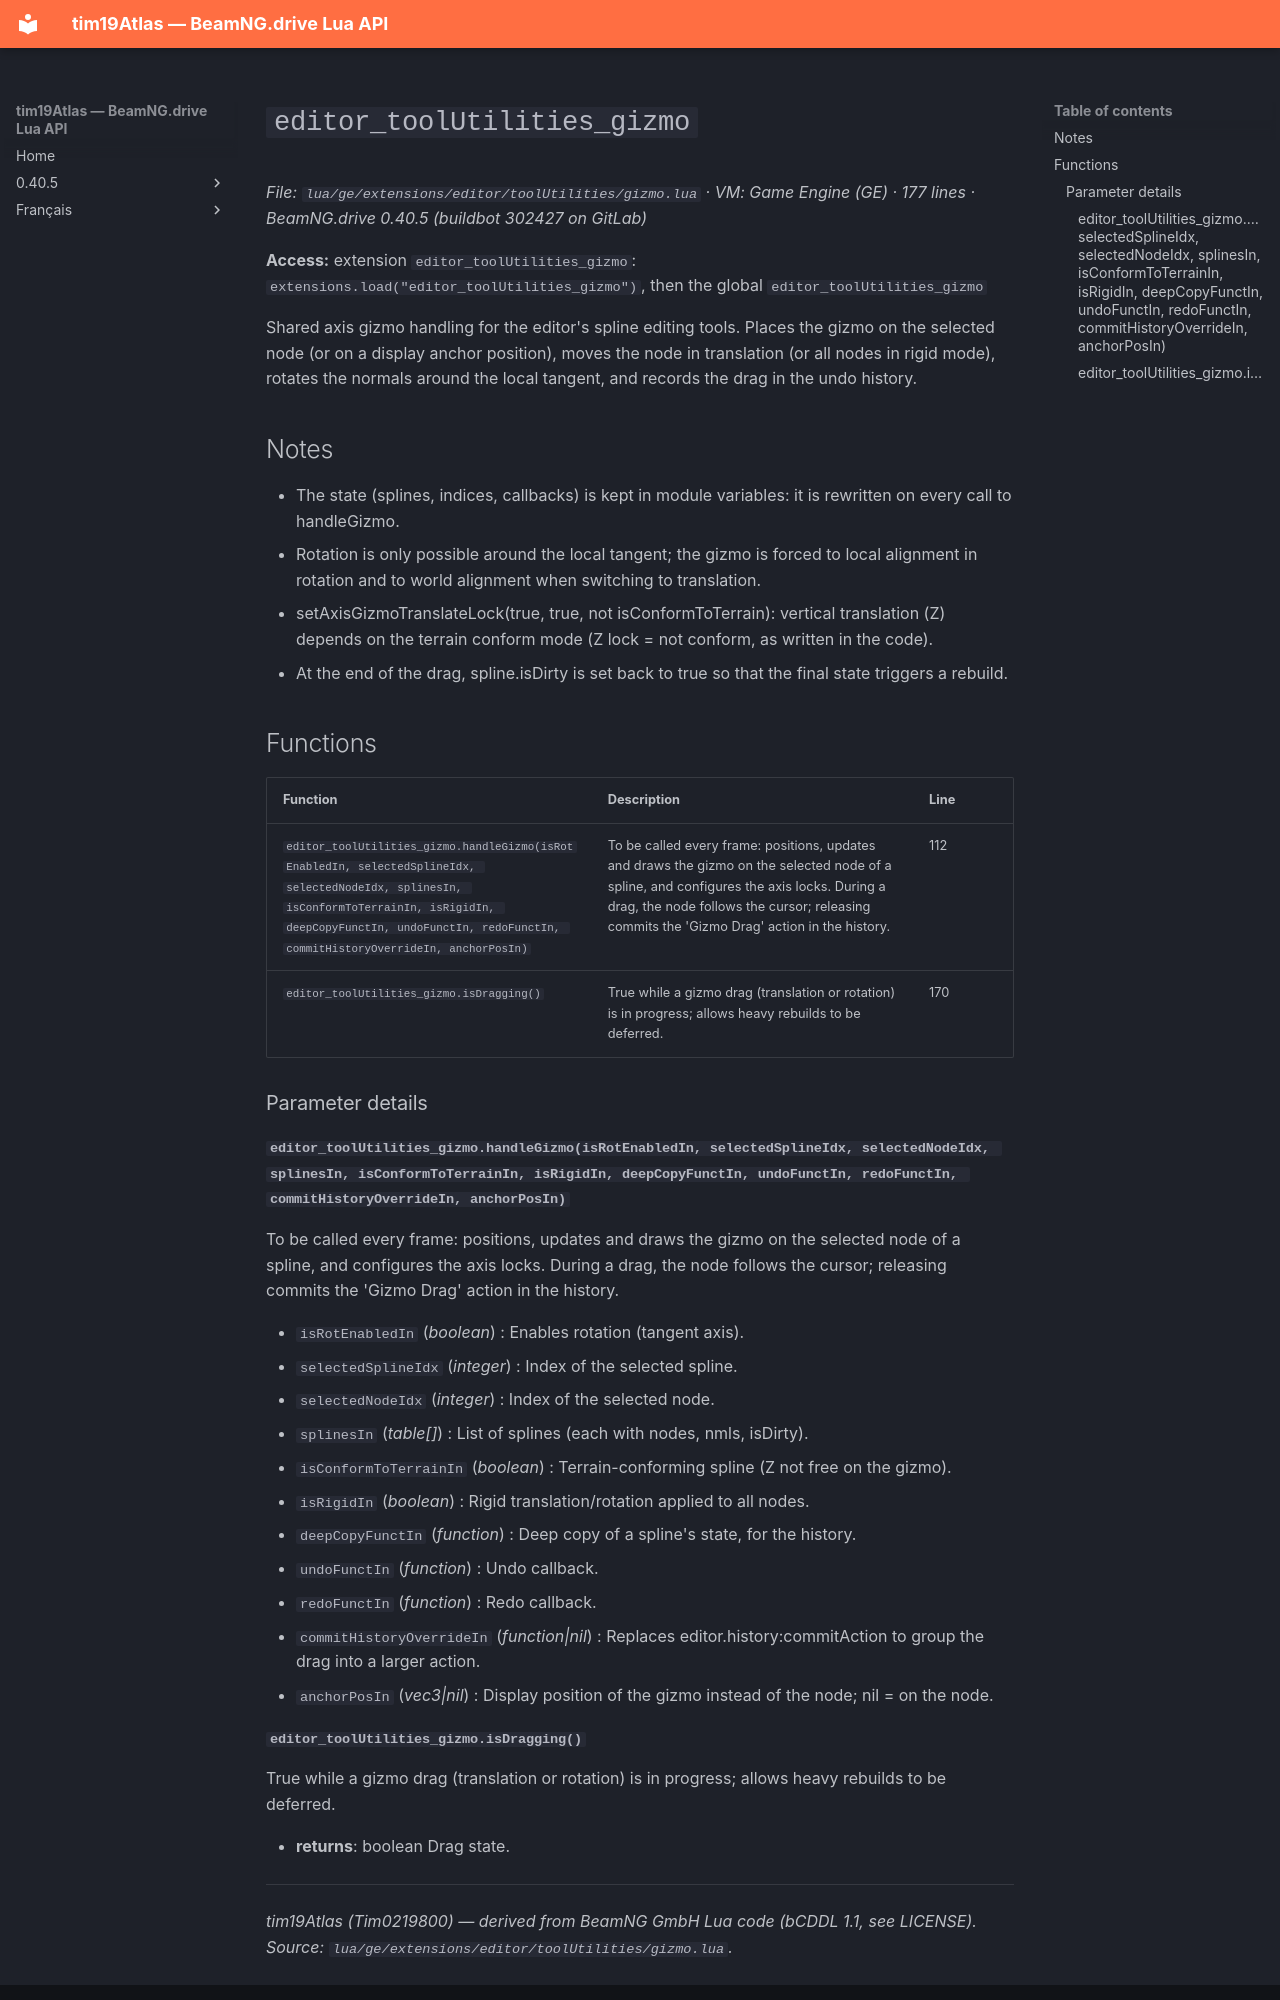

repository: Tim0219800/beamng-lua-atlas · page: 0.40.5/ge/extensions/editor/toolUtilities/gizmo.html · generator: mkdocs

# `editor_toolUtilities_gizmo`

*File: `lua/ge/extensions/editor/toolUtilities/gizmo.lua` · VM: Game Engine (GE) · 177 lines · BeamNG.drive 0.40.5 (buildbot 302427 on GitLab)*

**Access:** extension `editor_toolUtilities_gizmo`: `extensions.load("editor_toolUtilities_gizmo")`, then the global `editor_toolUtilities_gizmo`

Shared axis gizmo handling for the editor's spline editing tools. Places the gizmo on the selected node (or on a display anchor position), moves the node in translation (or all nodes in rigid mode), rotates the normals around the local tangent, and records the drag in the undo history.

## Notes

- The state (splines, indices, callbacks) is kept in module variables: it is rewritten on every call to handleGizmo.
- Rotation is only possible around the local tangent; the gizmo is forced to local alignment in rotation and to world alignment when switching to translation.
- setAxisGizmoTranslateLock(true, true, not isConformToTerrain): vertical translation (Z) depends on the terrain conform mode (Z lock = not conform, as written in the code).
- At the end of the drag, spline.isDirty is set back to true so that the final state triggers a rebuild.

## Functions

| Function | Description | Line |
|---|---|---|
| `editor_toolUtilities_gizmo.handleGizmo(isRotEnabledIn, selectedSplineIdx, selectedNodeIdx, splinesIn, isConformToTerrainIn, isRigidIn, deepCopyFunctIn, undoFunctIn, redoFunctIn, commitHistoryOverrideIn, anchorPosIn)` | To be called every frame: positions, updates and draws the gizmo on the selected node of a spline, and configures the axis locks. During a drag, the node follows the cursor; releasing commits the 'Gizmo Drag' action in the history. | 112 |
| `editor_toolUtilities_gizmo.isDragging()` | True while a gizmo drag (translation or rotation) is in progress; allows heavy rebuilds to be deferred. | 170 |

### Parameter details

#### `editor_toolUtilities_gizmo.handleGizmo(isRotEnabledIn, selectedSplineIdx, selectedNodeIdx, splinesIn, isConformToTerrainIn, isRigidIn, deepCopyFunctIn, undoFunctIn, redoFunctIn, commitHistoryOverrideIn, anchorPosIn)`

To be called every frame: positions, updates and draws the gizmo on the selected node of a spline, and configures the axis locks. During a drag, the node follows the cursor; releasing commits the 'Gizmo Drag' action in the history.

- `isRotEnabledIn` (*boolean*) : Enables rotation (tangent axis).
- `selectedSplineIdx` (*integer*) : Index of the selected spline.
- `selectedNodeIdx` (*integer*) : Index of the selected node.
- `splinesIn` (*table[]*) : List of splines (each with nodes, nmls, isDirty).
- `isConformToTerrainIn` (*boolean*) : Terrain-conforming spline (Z not free on the gizmo).
- `isRigidIn` (*boolean*) : Rigid translation/rotation applied to all nodes.
- `deepCopyFunctIn` (*function*) : Deep copy of a spline's state, for the history.
- `undoFunctIn` (*function*) : Undo callback.
- `redoFunctIn` (*function*) : Redo callback.
- `commitHistoryOverrideIn` (*function|nil*) : Replaces editor.history:commitAction to group the drag into a larger action.
- `anchorPosIn` (*vec3|nil*) : Display position of the gizmo instead of the node; nil = on the node.
